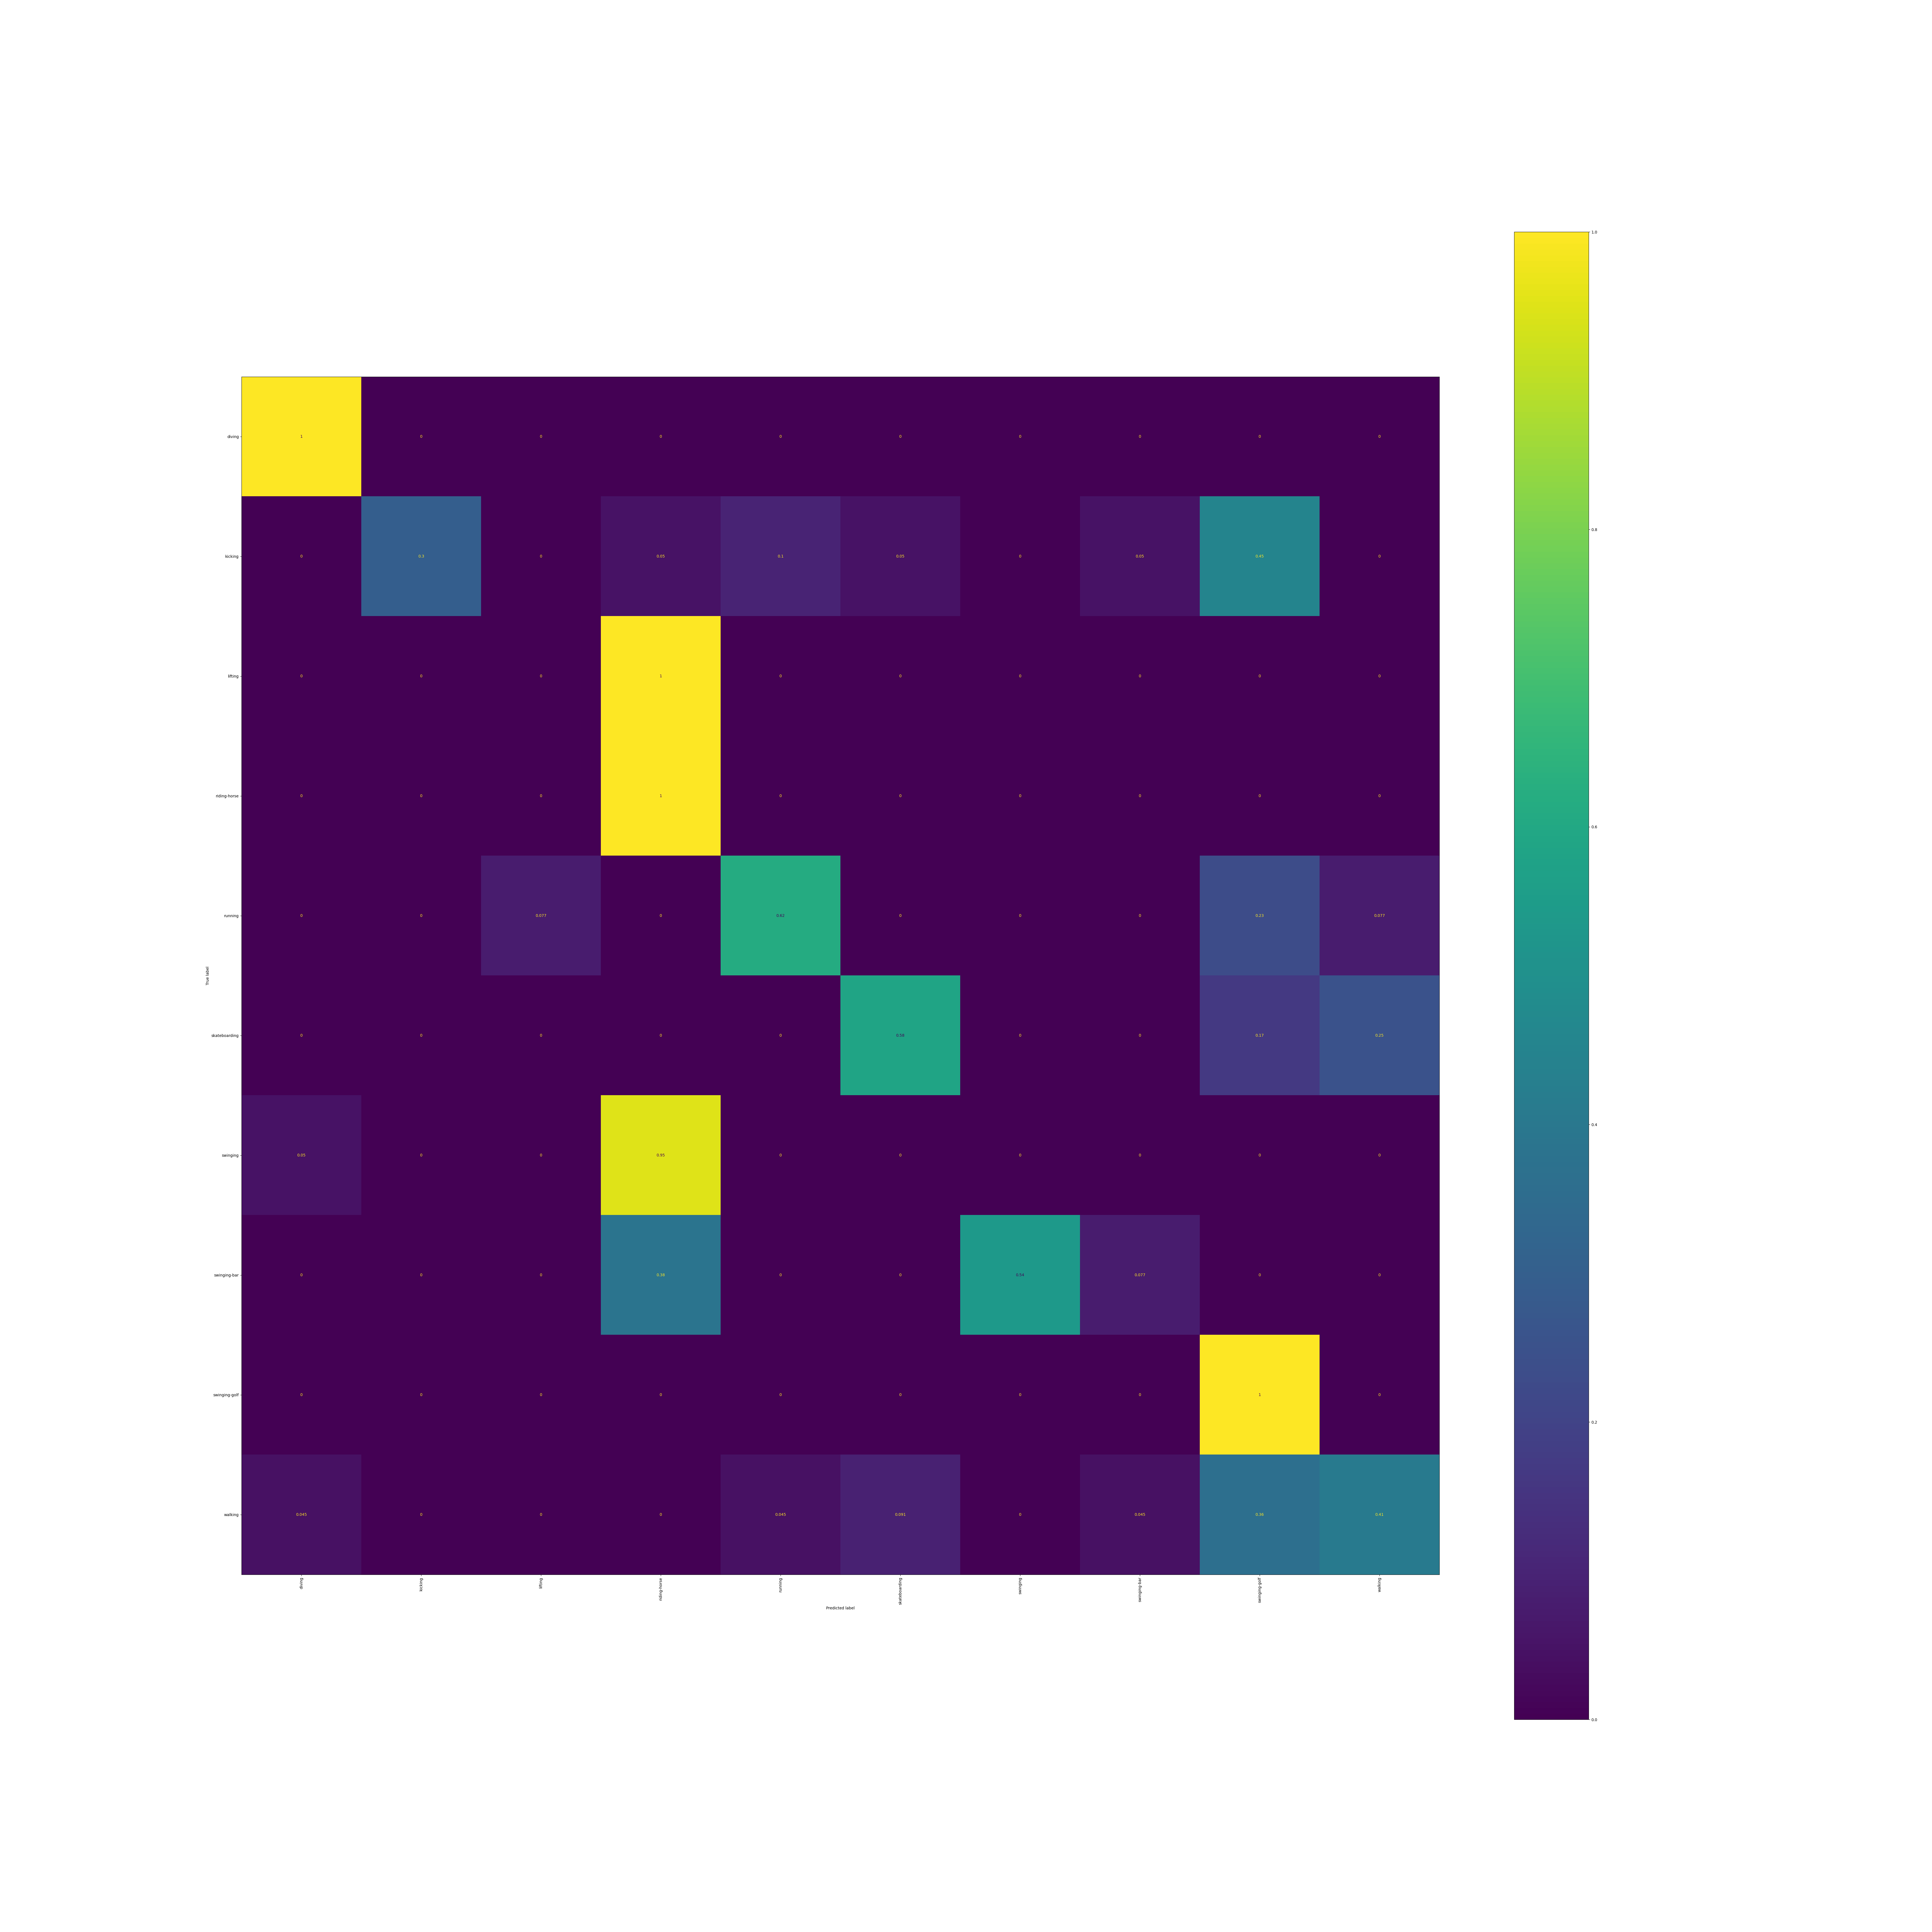

The data file committed next to this chart (first rows):
, diving, kicking, lifting, riding-horse, running, skateboarding, swinging, swinging-bar, swinging-golf, walking
diving, 1.0, 0.0, 0.0, 0.0, 0.0, 0.0, 0.0, 0.0, 0.0, 0.0
kicking, 0.0, 0.3, 0.0, 0.05, 0.1, 0.05, 0.0, 0.05, 0.45, 0.0
lifting, 0.0, 0.0, 0.0, 1.0, 0.0, 0.0, 0.0, 0.0, 0.0, 0.0
riding-horse, 0.0, 0.0, 0.0, 1.0, 0.0, 0.0, 0.0, 0.0, 0.0, 0.0
running, 0.0, 0.0, 0.07692, 0.0, 0.6154, 0.0, 0.0, 0.0, 0.2308, 0.07692
skateboarding, 0.0, 0.0, 0.0, 0.0, 0.0, 0.5833, 0.0, 0.0, 0.1667, 0.25
swinging, 0.05, 0.0, 0.0, 0.95, 0.0, 0.0, 0.0, 0.0, 0.0, 0.0
swinging-bar, 0.0, 0.0, 0.0, 0.3846, 0.0, 0.0, 0.5385, 0.07692, 0.0, 0.0
swinging-golf, 0.0, 0.0, 0.0, 0.0, 0.0, 0.0, 0.0, 0.0, 1.0, 0.0
walking, 0.04545, 0.0, 0.0, 0.0, 0.04545, 0.09091, 0.0, 0.04545, 0.3636, 0.4091
